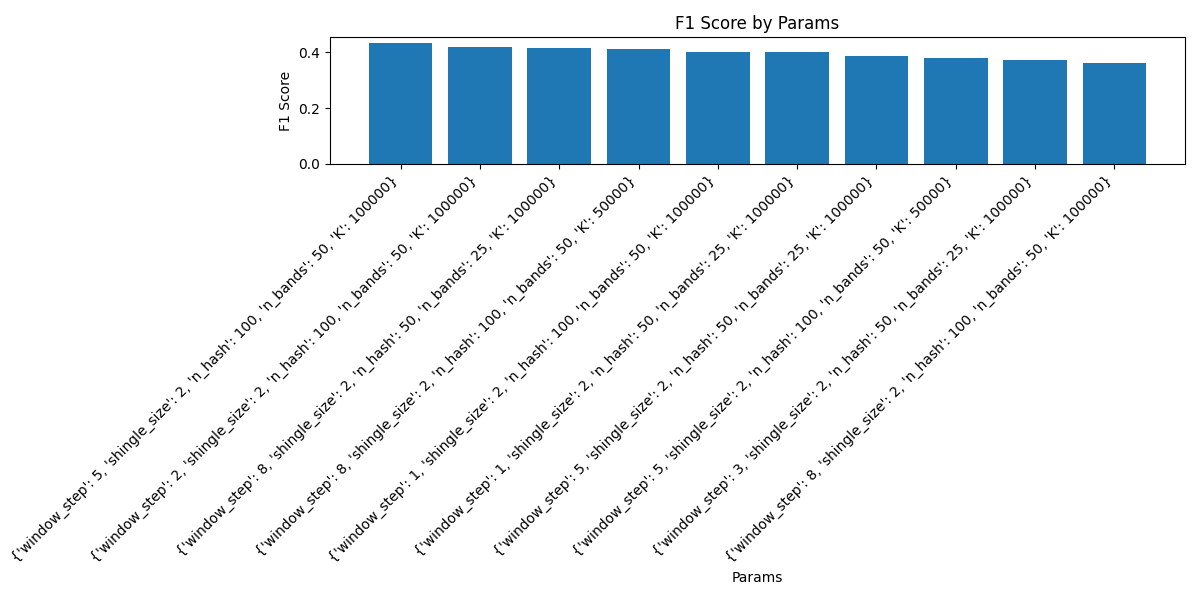

Source data for this figure (header and first rows):
f1, params, precision, recall, false_positives, false_negatives, true_positives, true_negatives
0.00409, {'window_step': 2, 'shingle_size': 2, 'n…, 0.007194, 0.002857, 138, 349, 1, 244162
0.003883, {'window_step': 5, 'shingle_size': 2, 'n…, 0.006061, 0.002857, 164, 349, 1, 244136
0.01154, {'window_step': 1, 'shingle_size': 2, 'n…, 0.01765, 0.008571, 167, 347, 3, 244133
0.003774, {'window_step': 3, 'shingle_size': 2, 'n…, 0.005556, 0.002857, 179, 349, 1, 244121
0.003824, {'window_step': 8, 'shingle_size': 2, 'n…, 0.00578, 0.002857, 172, 349, 1, 244128
3.809523809509297e-12, {'window_step': 5, 'shingle_size': 3, 'n…, 5.714285714253062e-12, 2.8571428571346942e-12, 175, 350, 0, 244125
3.9682539682382214e-12, {'window_step': 2, 'shingle_size': 3, 'n…, 6.493506493464329e-12, 2.8571428571346942e-12, 154, 350, 0, 244146
3.921568627435603e-12, {'window_step': 8, 'shingle_size': 3, 'n…, 6.2499999999609386e-12, 2.8571428571346942e-12, 160, 350, 0, 244140
3.7243947858334286e-12, {'window_step': 1, 'shingle_size': 3, 'n…, 5.347593582859104e-12, 2.8571428571346942e-12, 187, 350, 0, 244113
3.7243947858334286e-12, {'window_step': 3, 'shingle_size': 3, 'n…, 5.347593582859104e-12, 2.8571428571346942e-12, 187, 350, 0, 244113
0.003984, {'window_step': 3, 'shingle_size': 5, 'n…, 0.006579, 0.002857, 151, 349, 1, 244149
0.004008, {'window_step': 1, 'shingle_size': 5, 'n…, 0.006711, 0.002857, 148, 349, 1, 244152
3.898635477567647e-12, {'window_step': 2, 'shingle_size': 5, 'n…, 6.1349693251157375e-12, 2.8571428571346942e-12, 163, 350, 0, 244137
0.003839, {'window_step': 5, 'shingle_size': 5, 'n…, 0.005848, 0.002857, 170, 349, 1, 244130
0.004, {'window_step': 8, 'shingle_size': 5, 'n…, 0.006667, 0.002857, 149, 349, 1, 244151
0.003846, {'window_step': 1, 'shingle_size': 6, 'n…, 0.005882, 0.002857, 169, 349, 1, 244131
4.0080160320480646e-12, {'window_step': 3, 'shingle_size': 6, 'n…, 6.7114093959281126e-12, 2.8571428571346942e-12, 149, 350, 0, 244151
4.056795131829385e-12, {'window_step': 2, 'shingle_size': 2, 'n…, 6.993006992958092e-12, 2.8571428571346942e-12, 143, 350, 0, 244157
4.056795131829385e-12, {'window_step': 1, 'shingle_size': 2, 'n…, 6.993006992958092e-12, 2.8571428571346942e-12, 143, 350, 0, 244157
0.003795, {'window_step': 2, 'shingle_size': 6, 'n…, 0.00565, 0.002857, 176, 349, 1, 244124
4.376367614860498e-12, {'window_step': 3, 'shingle_size': 2, 'n…, 9.34579439243602e-12, 2.8571428571346942e-12, 107, 350, 0, 244193
3.9370078740002484e-12, {'window_step': 5, 'shingle_size': 6, 'n…, 6.329113924010576e-12, 2.8571428571346942e-12, 158, 350, 0, 244142
3.883495145615987e-12, {'window_step': 8, 'shingle_size': 6, 'n…, 6.060606060569331e-12, 2.8571428571346942e-12, 165, 350, 0, 244135
4.048582995935026e-12, {'window_step': 1, 'shingle_size': 7, 'n…, 6.94444444439622e-12, 2.8571428571346942e-12, 144, 350, 0, 244156
3.960396039588276e-12, {'window_step': 2, 'shingle_size': 7, 'n…, 6.451612903184184e-12, 2.8571428571346942e-12, 155, 350, 0, 244145
0.003929, {'window_step': 5, 'shingle_size': 7, 'n…, 0.006289, 0.002857, 158, 349, 1, 244142
0.003899, {'window_step': 8, 'shingle_size': 7, 'n…, 0.006135, 0.002857, 162, 349, 1, 244138
3.952569169944852e-12, {'window_step': 3, 'shingle_size': 7, 'n…, 6.41025641021532e-12, 2.8571428571346942e-12, 156, 350, 0, 244144
0.004167, {'window_step': 8, 'shingle_size': 2, 'n…, 0.007692, 0.002857, 129, 349, 1, 244171
4.555808656015691e-12, {'window_step': 5, 'shingle_size': 2, 'n…, 1.1235955056053528e-11, 2.8571428571346942e-12, 89, 350, 0, 244211
4.347826086937618e-12, {'window_step': 1, 'shingle_size': 3, 'n…, 9.090909090826447e-12, 2.8571428571346942e-12, 110, 350, 0, 244190
4.132231404941604e-12, {'window_step': 2, 'shingle_size': 3, 'n…, 7.462686567108489e-12, 2.8571428571346942e-12, 134, 350, 0, 244166
4.175365344450208e-12, {'window_step': 3, 'shingle_size': 3, 'n…, 7.751937984436033e-12, 2.8571428571346942e-12, 129, 350, 0, 244171
0.004167, {'window_step': 5, 'shingle_size': 3, 'n…, 0.007692, 0.002857, 129, 349, 1, 244171
4.301075268798706e-12, {'window_step': 8, 'shingle_size': 3, 'n…, 8.69565217383743e-12, 2.8571428571346942e-12, 115, 350, 0, 244185
4.264392324075632e-12, {'window_step': 1, 'shingle_size': 5, 'n…, 8.403361344467199e-12, 2.8571428571346942e-12, 119, 350, 0, 244181
4.0650406503899795e-12, {'window_step': 2, 'shingle_size': 5, 'n…, 7.042253521077168e-12, 2.8571428571346942e-12, 142, 350, 0, 244158
4.310344827567628e-12, {'window_step': 3, 'shingle_size': 5, 'n…, 8.771929824484457e-12, 2.8571428571346942e-12, 114, 350, 0, 244186
4.237288135575266e-12, {'window_step': 5, 'shingle_size': 5, 'n…, 8.196721311408224e-12, 2.8571428571346942e-12, 122, 350, 0, 244178
4.132231404941604e-12, {'window_step': 2, 'shingle_size': 6, 'n…, 7.462686567108489e-12, 2.8571428571346942e-12, 134, 350, 0, 244166
4.291845493543813e-12, {'window_step': 8, 'shingle_size': 5, 'n…, 8.620689655098097e-12, 2.8571428571346942e-12, 116, 350, 0, 244184
4.0080160320480646e-12, {'window_step': 1, 'shingle_size': 6, 'n…, 6.7114093959281126e-12, 2.8571428571346942e-12, 149, 350, 0, 244151
0.004237, {'window_step': 5, 'shingle_size': 6, 'n…, 0.008197, 0.002857, 121, 349, 1, 244179
4.301075268798706e-12, {'window_step': 3, 'shingle_size': 6, 'n…, 8.69565217383743e-12, 2.8571428571346942e-12, 115, 350, 0, 244185
4.273504273486011e-12, {'window_step': 1, 'shingle_size': 7, 'n…, 8.474576271114623e-12, 2.8571428571346942e-12, 118, 350, 0, 244182
4.0080160320480646e-12, {'window_step': 1, 'shingle_size': 2, 'n…, 6.7114093959281126e-12, 2.8571428571346942e-12, 149, 350, 0, 244151
4.123711340189182e-12, {'window_step': 2, 'shingle_size': 2, 'n…, 7.407407407352538e-12, 2.8571428571346942e-12, 135, 350, 0, 244165
4.338394793907426e-12, {'window_step': 8, 'shingle_size': 6, 'n…, 9.009009008927847e-12, 2.8571428571346942e-12, 111, 350, 0, 244189
4.357298474926548e-12, {'window_step': 3, 'shingle_size': 2, 'n…, 9.174311926521336e-12, 2.8571428571346942e-12, 109, 350, 0, 244191
0.01237, {'window_step': 5, 'shingle_size': 2, 'n…, 0.02222, 0.008571, 132, 347, 3, 244168
4.4247787610423686e-12, {'window_step': 2, 'shingle_size': 7, 'n…, 9.803921568531335e-12, 2.8571428571346942e-12, 102, 350, 0, 244198
4.237288135575266e-12, {'window_step': 5, 'shingle_size': 7, 'n…, 8.196721311408224e-12, 2.8571428571346942e-12, 122, 350, 0, 244178
4.395604395585074e-12, {'window_step': 3, 'shingle_size': 7, 'n…, 9.523809523718821e-12, 2.8571428571346942e-12, 105, 350, 0, 244195
4.444444444424692e-12, {'window_step': 8, 'shingle_size': 7, 'n…, 9.999999999900001e-12, 2.8571428571346942e-12, 100, 350, 0, 244200
4.405286343592928e-12, {'window_step': 8, 'shingle_size': 2, 'n…, 9.61538461529216e-12, 2.8571428571346942e-12, 104, 350, 0, 244196
0.004348, {'window_step': 1, 'shingle_size': 3, 'n…, 0.009091, 0.002857, 109, 349, 1, 244191
4.149377593343779e-12, {'window_step': 2, 'shingle_size': 3, 'n…, 7.575757575700185e-12, 2.8571428571346942e-12, 132, 350, 0, 244168
0.004211, {'window_step': 3, 'shingle_size': 3, 'n…, 0.008, 0.002857, 124, 349, 1, 244176
4.301075268798706e-12, {'window_step': 5, 'shingle_size': 3, 'n…, 8.69565217383743e-12, 2.8571428571346942e-12, 115, 350, 0, 244185
4.255319148918062e-12, {'window_step': 8, 'shingle_size': 3, 'n…, 8.33333333326389e-12, 2.8571428571346942e-12, 120, 350, 0, 244180
... 1,065 more rows
